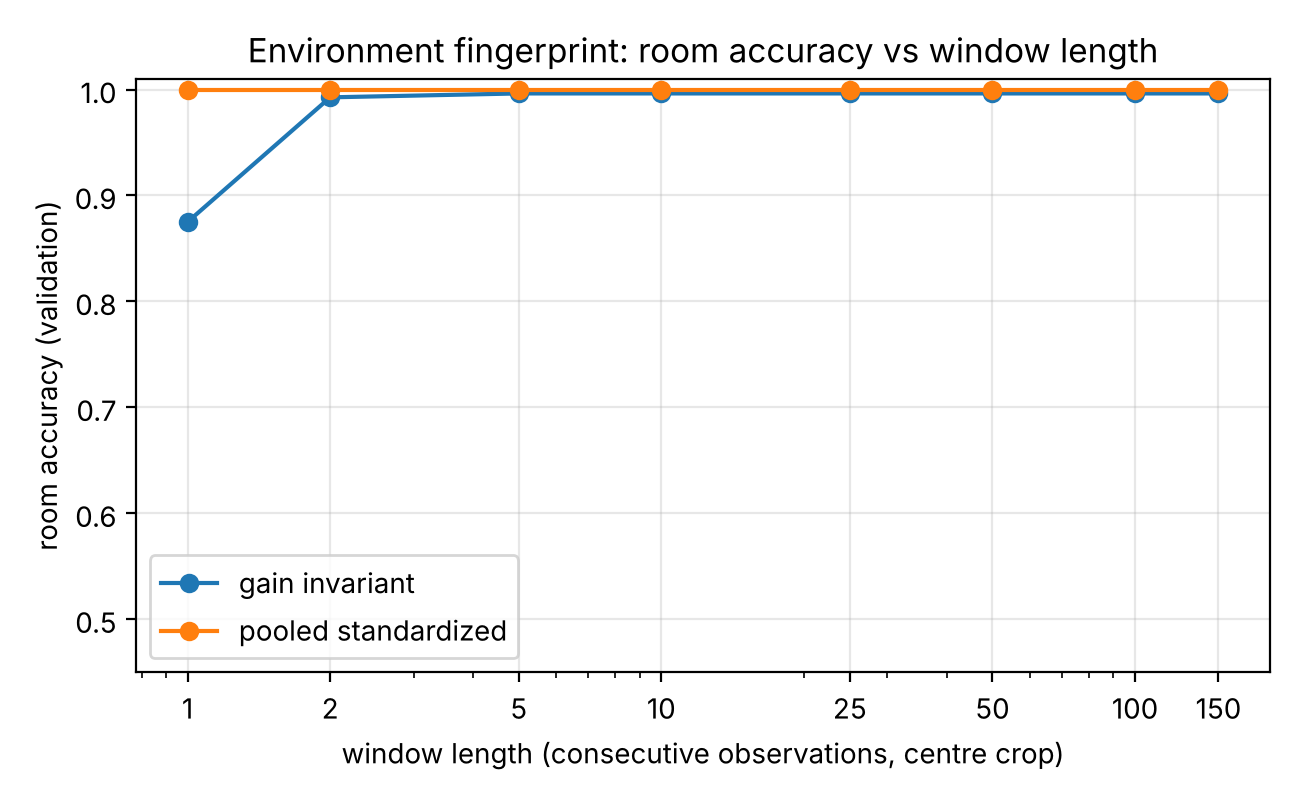

The file beside this chart, header and first rows:
variant, window_length, accuracy, acc_room_A, acc_room_B
pooled_standardized, 1, 1.0, 1.0, 1.0
pooled_standardized, 2, 1.0, 1.0, 1.0
pooled_standardized, 5, 1.0, 1.0, 1.0
pooled_standardized, 10, 1.0, 1.0, 1.0
pooled_standardized, 25, 1.0, 1.0, 1.0
pooled_standardized, 50, 1.0, 1.0, 1.0
pooled_standardized, 100, 1.0, 1.0, 1.0
pooled_standardized, 150, 1.0, 1.0, 1.0
gain_invariant, 1, 0.875, 0.9728, 0.76
gain_invariant, 2, 0.9926, 0.9932, 0.992
gain_invariant, 5, 0.9963, 1.0, 0.992
gain_invariant, 10, 0.9963, 0.9932, 1.0
gain_invariant, 25, 0.9963, 0.9932, 1.0
gain_invariant, 50, 0.9963, 0.9932, 1.0
gain_invariant, 100, 0.9963, 0.9932, 1.0
gain_invariant, 150, 0.9963, 0.9932, 1.0
